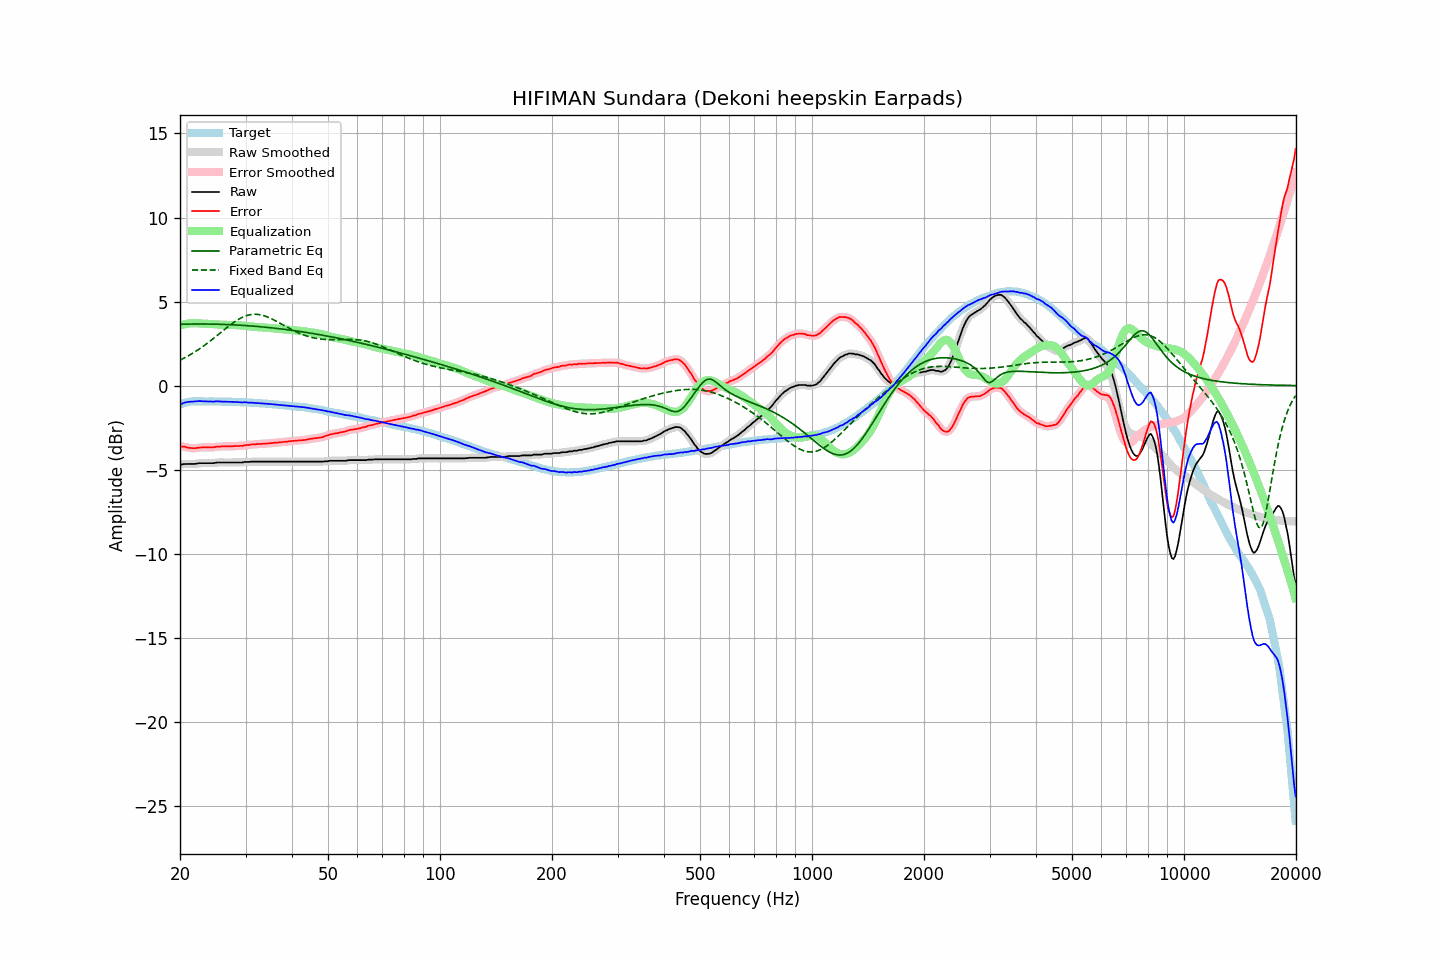

Data behind this chart, as committed beside it:
frequency, raw, error, smoothed, error_smoothed, equalization, parametric_eq, fixed_band_eq, equalized_raw, equalized_smoothed, target
20.00, -4.68, -3.58, -4.69, -3.59, 3.58, 3.65, 1.52, -1.11, -1.12, -1.11
20.20, -4.70, -3.63, -4.68, -3.61, 3.61, 3.65, 1.56, -1.10, -1.08, -1.08
20.40, -4.67, -3.63, -4.68, -3.63, 3.63, 3.65, 1.61, -1.04, -1.04, -1.05
20.61, -4.66, -3.64, -4.67, -3.65, 3.66, 3.66, 1.66, -1.01, -1.01, -1.03
20.81, -4.66, -3.67, -4.66, -3.66, 3.67, 3.66, 1.71, -0.99, -0.99, -1.00
21.02, -4.66, -3.70, -4.66, -3.69, 3.69, 3.66, 1.77, -0.97, -0.97, -0.97
21.23, -4.66, -3.71, -4.66, -3.71, 3.70, 3.66, 1.82, -0.96, -0.96, -0.96
21.44, -4.66, -3.71, -4.66, -3.72, 3.71, 3.66, 1.88, -0.95, -0.95, -0.95
21.66, -4.66, -3.72, -4.66, -3.72, 3.71, 3.66, 1.93, -0.95, -0.95, -0.94
21.87, -4.66, -3.72, -4.66, -3.72, 3.71, 3.66, 1.99, -0.95, -0.94, -0.94
22.09, -4.64, -3.71, -4.65, -3.71, 3.71, 3.67, 2.05, -0.93, -0.93, -0.93
22.31, -4.63, -3.70, -4.63, -3.70, 3.70, 3.67, 2.11, -0.93, -0.93, -0.93
22.54, -4.61, -3.68, -4.62, -3.69, 3.70, 3.67, 2.18, -0.92, -0.92, -0.93
22.76, -4.61, -3.68, -4.61, -3.68, 3.69, 3.67, 2.24, -0.93, -0.93, -0.93
22.99, -4.61, -3.67, -4.61, -3.67, 3.68, 3.67, 2.31, -0.93, -0.93, -0.94
23.22, -4.61, -3.67, -4.61, -3.67, 3.68, 3.66, 2.38, -0.94, -0.94, -0.94
23.45, -4.61, -3.67, -4.61, -3.67, 3.68, 3.66, 2.45, -0.94, -0.94, -0.94
23.69, -4.61, -3.67, -4.61, -3.67, 3.67, 3.66, 2.52, -0.94, -0.94, -0.94
23.92, -4.61, -3.67, -4.61, -3.68, 3.67, 3.66, 2.59, -0.94, -0.94, -0.94
24.16, -4.61, -3.68, -4.62, -3.68, 3.67, 3.66, 2.67, -0.94, -0.95, -0.93
24.40, -4.61, -3.68, -4.61, -3.68, 3.67, 3.66, 2.74, -0.95, -0.95, -0.93
24.65, -4.61, -3.67, -4.61, -3.67, 3.66, 3.66, 2.82, -0.95, -0.95, -0.94
24.89, -4.59, -3.65, -4.59, -3.65, 3.65, 3.65, 2.90, -0.94, -0.94, -0.94
25.14, -4.57, -3.63, -4.58, -3.64, 3.64, 3.65, 2.97, -0.93, -0.94, -0.94
25.39, -4.57, -3.63, -4.57, -3.63, 3.64, 3.65, 3.05, -0.94, -0.94, -0.94
25.65, -4.57, -3.63, -4.57, -3.62, 3.63, 3.65, 3.13, -0.95, -0.94, -0.95
25.91, -4.57, -3.62, -4.57, -3.62, 3.62, 3.64, 3.21, -0.95, -0.95, -0.96
26.16, -4.57, -3.62, -4.57, -3.62, 3.62, 3.64, 3.29, -0.96, -0.96, -0.96
26.43, -4.57, -3.62, -4.57, -3.62, 3.62, 3.64, 3.36, -0.96, -0.96, -0.96
26.69, -4.57, -3.62, -4.57, -3.62, 3.61, 3.63, 3.44, -0.96, -0.96, -0.96
26.96, -4.57, -3.61, -4.57, -3.62, 3.61, 3.63, 3.51, -0.96, -0.96, -0.96
27.23, -4.57, -3.61, -4.57, -3.61, 3.61, 3.63, 3.59, -0.96, -0.96, -0.96
27.50, -4.57, -3.61, -4.57, -3.61, 3.61, 3.62, 3.66, -0.96, -0.96, -0.96
27.77, -4.57, -3.60, -4.57, -3.61, 3.61, 3.62, 3.73, -0.97, -0.97, -0.97
28.05, -4.57, -3.60, -4.57, -3.60, 3.60, 3.61, 3.80, -0.97, -0.97, -0.97
28.33, -4.57, -3.59, -4.57, -3.59, 3.60, 3.61, 3.86, -0.97, -0.97, -0.98
28.62, -4.57, -3.59, -4.57, -3.59, 3.59, 3.60, 3.92, -0.98, -0.98, -0.98
28.90, -4.57, -3.59, -4.58, -3.59, 3.59, 3.60, 3.97, -0.99, -0.99, -0.98
29.19, -4.57, -3.58, -4.57, -3.58, 3.58, 3.59, 4.03, -1.00, -0.99, -0.99
29.48, -4.57, -3.59, -4.56, -3.57, 3.57, 3.58, 4.07, -1.00, -0.99, -0.99
29.78, -4.54, -3.55, -4.55, -3.56, 3.56, 3.58, 4.11, -0.98, -0.99, -1.00
30.08, -4.54, -3.55, -4.55, -3.55, 3.55, 3.57, 4.15, -1.00, -1.00, -1.00
30.38, -4.54, -3.53, -4.54, -3.53, 3.54, 3.56, 4.18, -1.01, -1.00, -1.01
30.68, -4.54, -3.53, -4.54, -3.52, 3.53, 3.56, 4.21, -1.02, -1.01, -1.01
30.99, -4.52, -3.50, -4.53, -3.51, 3.51, 3.55, 4.22, -1.01, -1.02, -1.02
31.30, -4.52, -3.50, -4.52, -3.50, 3.50, 3.54, 4.24, -1.02, -1.02, -1.02
31.61, -4.52, -3.50, -4.52, -3.49, 3.50, 3.54, 4.24, -1.03, -1.03, -1.02
31.93, -4.52, -3.49, -4.52, -3.49, 3.49, 3.53, 4.24, -1.03, -1.03, -1.03
32.24, -4.52, -3.48, -4.52, -3.48, 3.48, 3.52, 4.24, -1.04, -1.04, -1.05
32.57, -4.52, -3.48, -4.52, -3.47, 3.48, 3.51, 4.23, -1.05, -1.05, -1.05
32.89, -4.52, -3.47, -4.52, -3.47, 3.47, 3.50, 4.21, -1.05, -1.05, -1.05
33.22, -4.52, -3.46, -4.52, -3.47, 3.46, 3.49, 4.19, -1.06, -1.06, -1.06
33.55, -4.52, -3.46, -4.52, -3.46, 3.46, 3.49, 4.16, -1.07, -1.07, -1.06
33.89, -4.52, -3.45, -4.52, -3.45, 3.45, 3.48, 4.13, -1.07, -1.07, -1.07
34.23, -4.52, -3.45, -4.52, -3.44, 3.44, 3.47, 4.10, -1.08, -1.08, -1.08
34.57, -4.52, -3.44, -4.52, -3.44, 3.44, 3.46, 4.06, -1.09, -1.09, -1.09
34.92, -4.52, -3.42, -4.52, -3.43, 3.43, 3.45, 4.02, -1.09, -1.09, -1.10
35.27, -4.52, -3.42, -4.52, -3.42, 3.42, 3.44, 3.97, -1.10, -1.10, -1.10
35.62, -4.52, -3.41, -4.52, -3.41, 3.41, 3.43, 3.93, -1.11, -1.11, -1.11
35.97, -4.52, -3.40, -4.52, -3.40, 3.40, 3.42, 3.88, -1.12, -1.12, -1.12
... 635 more rows
